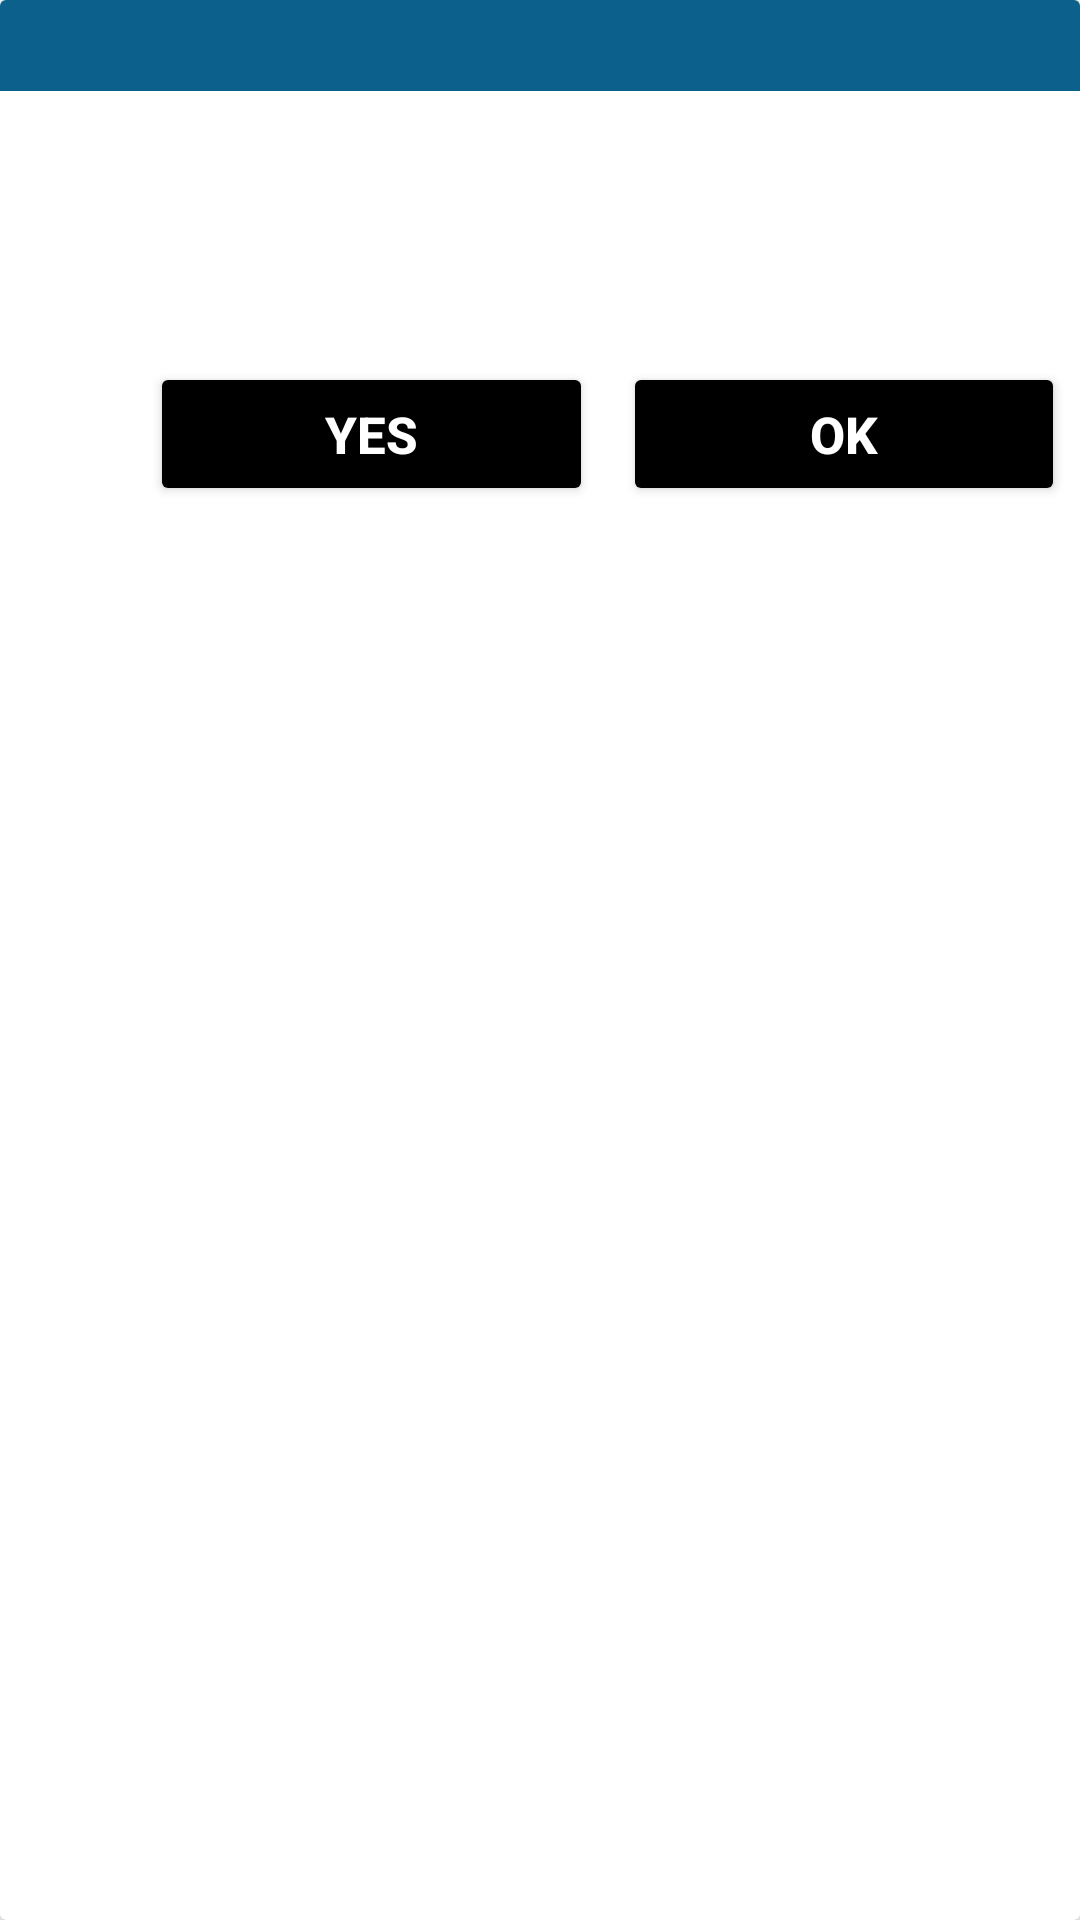

This screen was rendered from an Android layout file. Write that file and the resources it references.
<!-- AndroidManifest.xml: application theme Theme.EvinDistribution -->
<!-- res/layout/single_notification.xml -->
<?xml version="1.0" encoding="utf-8"?>
<androidx.cardview.widget.CardView
    xmlns:android="http://schemas.android.com/apk/res/android"
    android:layout_width="match_parent"
    android:layout_height="wrap_content"
    xmlns:app="http://schemas.android.com/apk/res-auto"
    android:layout_margin="10dp"
   >

    <LinearLayout
        android:layout_width="match_parent"
        android:layout_height="match_parent"
        android:orientation="vertical"

        >


        <TextView
            android:id="@+id/qTitle"
            android:layout_width="match_parent"
            android:paddingStart="10dp"
            android:layout_height="wrap_content"
            android:background="@color/blue1"
            android:textColor="@color/black"
            android:textStyle="bold"
            android:textSize="15dp"
            android:padding="5dp"
            />

        <LinearLayout
            android:layout_width="match_parent"
            android:layout_height="wrap_content"
            android:orientation="horizontal"
            android:paddingTop="20dp"
            >

            <TextView
                android:id="@+id/qdescription"
                android:layout_marginStart="30dp"
                android:layout_marginEnd="30dp"
                android:layout_width="wrap_content"
                android:layout_height="wrap_content"
                android:layout_marginBottom="40dp"
                android:textColor="@color/black"
                android:textStyle="bold"
                android:textSize="15dp"

                />



        </LinearLayout>

        <LinearLayout
            android:layout_width="match_parent"
            android:layout_height="wrap_content"
            android:orientation="horizontal"
            android:paddingTop="10dp"
            android:paddingBottom="5dp"
            android:paddingEnd="5dp"
            android:paddingStart="50dp"
            >

            <Button
                android:id="@+id/qYes"
                android:backgroundTint="@color/black"
                android:layout_width="match_parent"
                android:layout_height="wrap_content"
                android:text="Yes"
                android:layout_marginEnd="5dp"
                android:layout_weight="1"
                android:textColor="@color/white"
                android:textStyle="bold"
                android:textSize="17dp"
                />

            <Button
                android:id="@+id/qClose"
                android:backgroundTint="@color/black"
                android:layout_width="match_parent"
                android:layout_height="wrap_content"
                android:layout_weight="1"
                android:text="OK"
                android:layout_marginStart="5dp"
                android:textColor="@color/white"
                android:textStyle="bold"
                android:textSize="17dp"
                />



        </LinearLayout>

    </LinearLayout>




</androidx.cardview.widget.CardView>
<!-- resources referenced by this layout -->
<resources>
  <color name="black">#FF000000</color>
  <color name="blue1">#0B618B</color>
  <color name="white">#FFFFFFFF</color>
  <style name="Theme.EvinDistribution" parent="Theme.MaterialComponents.DayNight.NoActionBar">
          
          <item name="colorPrimary">@color/purple_500</item>
          <item name="colorPrimaryVariant">@color/purple_700</item>
          <item name="colorOnPrimary">@color/white</item>
          
          <item name="colorSecondary">@color/blue1</item>
          <item name="colorSecondaryVariant">@color/teal_700</item>
          <item name="colorOnSecondary">@color/black</item>
          
          <item name="android:statusBarColor" tools:targetApi="l">@color/statusBlue</item>
          
      </style>
  <color name="purple_500">#FF6200EE</color>
  <color name="purple_700">#FF3700B3</color>
  <color name="teal_700">#FF018786</color>
  <color name="statusBlue">#00ABF1</color>
</resources>
